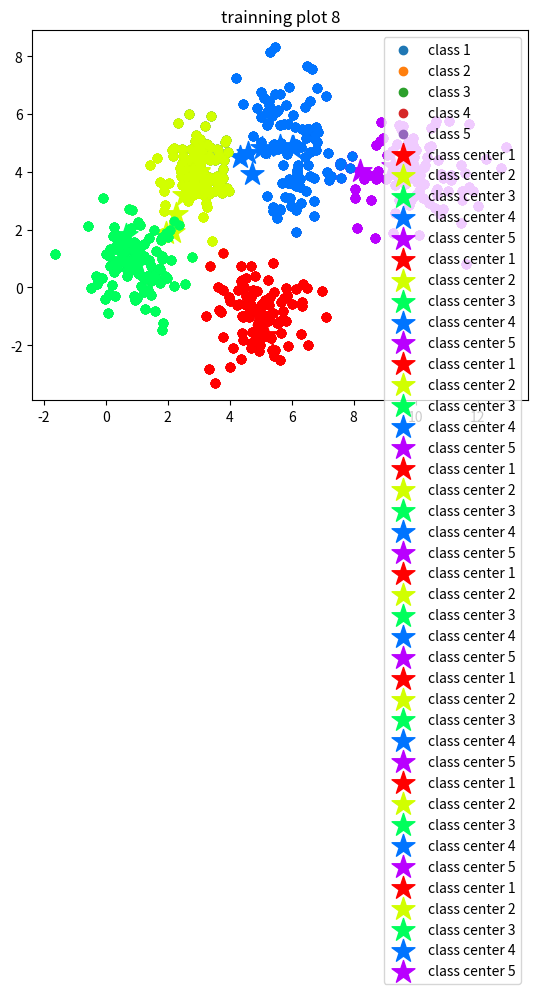

Here is the Python script that generated this plot:
import numpy as np
import matplotlib.pyplot as plt
import random

def data_generator(k = 5):
    '''
    generate 5 classes of data for the algorithm
    :return: 5 classes of data
    '''
    sample_num = 100;

    mu1 = np.array([[1, 1]])
    sigma1 = np.array([[0.8, 0],[0, 0.8]])

    mu2 = np.array([[10,4]])
    sigma2 = np.array([[1, 0], [0, 1]])

    mu3 = np.array([[6, 5]])
    sigma3 = np.array([[0.5, 0], [0, 2]])

    mu4 = np.array([[3, 4]])
    sigma4 = np.array([[0.3, 0],[0, 0.5]])

    mu5 = np.array([[5, -1]])
    sigma5 = np.array([[0.8, 0],[0, 0.8]])

    s1 = np.random.multivariate_normal(mu1[0], sigma1, sample_num)
    plt.scatter(*s1.T, label="class 1")
    s2 = np.random.multivariate_normal(mu2[0], sigma2, sample_num)
    plt.scatter(*s2.T, label="class 2")
    s1 = np.concatenate((s1, s2), axis = 0)
    s3 = np.random.multivariate_normal(mu3[0], sigma3, sample_num)
    plt.scatter(*s3.T, label="class 3")
    s1 = np.concatenate((s1, s3), axis=0)
    s4 = np.random.multivariate_normal(mu4[0], sigma4, sample_num)
    plt.scatter(*s4.T, label="class 4")
    s1 = np.concatenate((s1, s4), axis = 0)
    s5 = np.random.multivariate_normal(mu5[0], sigma5, sample_num)
    plt.scatter(*s5.T, label="class 5")
    s1 = np.concatenate((s1, s5), axis = 0)

    plt.legend()
    plt.title("Answers to the data generated")
    plt.show()
    return s1

def Euclidean_distance(point0, point1, n = 2): # n表示数据的维度，默认为2维
    distance = 0
    for i in range(n):
        distance += (point0[i] - point1[i]) ** 2
    return distance ** 0.5

def assigh_class(data, center_l,train_time, n = 2): # n表示数据的维度，train_time表示这是第几次训练
    for i in data:
        distances = [Euclidean_distance(i, j, n) for j in center_l]
        min_distance = min(distances)
        center = distances.index(min_distance) + 1
        i[2] = center
    trainning_plot(data, center_l, train_time)
    return data

def reassign_classes(data, center_l,n = 2):
    #根据data的分组信息重新计算数据中心
    #n表示数据的维数
    N = len(center_l)
    center_l_new = [[0 for i in range(n)] for i in range(N)]
    number_in_center = [0 for i in range(N)]
    for i in data:
        center = int(i[2] - 1)
        for j in range(n):
            center_l_new[center][j] += float(i[j])
        number_in_center[center] += 1
    for i in range(N):
        for j in range(n):
            center_l_new[i][j] /= number_in_center[i]
    distance = []
    for i in range(N):
        distance.append(Euclidean_distance(center_l_new[i], center_l[i]))
    return center_l_new, np.array(distance)


def trainning_plot(data, center_l, train_time = 0): # train_time表示是训练的第几次
    N = len(center_l)
    cmap = plt.cm.get_cmap("hsv", N + 1)
    rearange_data = np.array([])
    for i in range(N):
        plt.scatter(center_l[i][0], center_l[i][1],s = 300, c = cmap(i), marker="*", label= "class center " + str(i+1))
        type = list(filter(lambda x: x[2] == (i + 1), data))
        if i == 0:
            rearange_data = np.array([j for j in type])
        else:
            rearange_data = np.concatenate((rearange_data, np.array([j for j in type])))
        type = np.array([np.delete(j, -1) for j in type])
        if len(type) > 0:
            plt.scatter(*type.T, c = cmap(i))
    plt.legend()
    plt.title("trainning plot " + str(train_time))
    plt.show()
    return rearange_data




def init_classes(data, k = 5):
    '''
    从数据集data中随机选取k个点当作第一轮的数据中心
    :param data: 数据集
    :param k: 一共有k个数据中心
    :return: 一个k维的list，每一个元素对应一个数据中心
    '''
    n = len(data)
    class_l = []
    for i in range(k):
        index = np.random.randint(0, n)
        class_l.append(list(data[index]))
    return class_l

if __name__ == "__main__":
    s = data_generator()
    data = np.array([np.append(s[i], 0) for i in range(len(s))]) #0 means the data has not been assigned a value
    class_l = init_classes(s)
    training_time = 1

    data = assigh_class(data, class_l, training_time, 2)
    class_l, distance = reassign_classes(data, class_l)
    true_l = distance > 0.05
    print(distance)
    while(True in true_l):
        training_time += 1
        data = assigh_class(data, class_l, training_time, 2)
        class_l, distance = reassign_classes(data, class_l)
        true_l = distance > 0.005
        print(distance)

